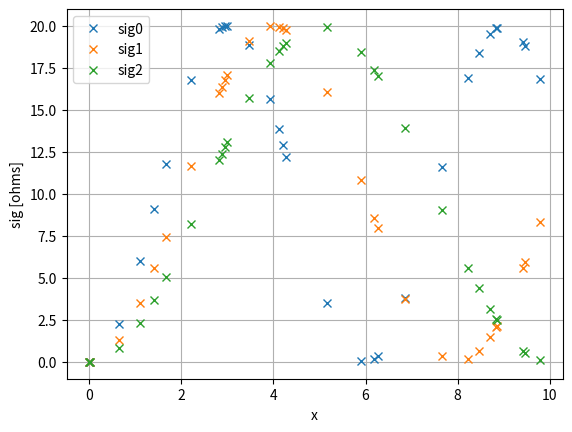

The script that saved this image:
# -*- coding: utf-8 -*-
"""
Created on Wed May  6 20:32:25 2020

@author: holge
"""

import datetime as dt
import numpy as np
import matplotlib.pyplot as plt
   

def create_csv(plot=False):
    np.random.seed(23)
    
    def string(x, make_ohms=False):
        if type(x) in (float, np.float64):
            if make_ohms:
                if(abs(x) < 1):
                    return "{:.0f} mOhms".format(1000*x)
                return "{:.2f} Ohms".format(x)
            return "{:.2f}".format(x)
        return str(x).replace(",", "_")
    
    
    # Create header
    cal_factors = [0.55, 1, 1.88]
    
    header = {"measurement date": dt.date(2020, 5, 6),
              "measurement time": dt.time(8, 0, 0)}
    
    for i, cal_factor in enumerate(cal_factors):
        if cal_factor != 1:
            header["calibration factor sig{}".format(i)] = cal_factor
    
    s = "MLPy2020 logfile challenge"
    
    s += "\n\nheader"
    for key, value in header.items():
        s += "\n" + string(key) + "," + string(value)
    
    # Create content
    s += "\n\nmeasurements"
    s += "\nx,sig0,sig1,sig2"
    
    x = 10 * np.random.rand(30)    # sig x-axis
    signals = [x]

    for i, (sig_period, cal_factor) in enumerate(zip([6, 8, 10], cal_factors)):
        signal = 10 * (1 - np.cos(2*np.pi* x / sig_period))
        signals.append(signal / cal_factor)
        if plot:
            plt.plot(x, signal, "x", label="sig"+str(i))
    
    if plot:
        plt.xlabel("x"), plt.ylabel("sig [ohms]")
        plt.grid(), plt.legend()

    # write lines
    for values in zip(*signals):
        newline = "\n"
        for val in values:
            make_ohms = val != values[0]
            newline += string(val, make_ohms) + ","
        s += newline[:-1]
    
    with open("logfile.csv", "w") as file:
        file.write(s)
    

if __name__ == "__main__":
    create_csv(plot=True)
